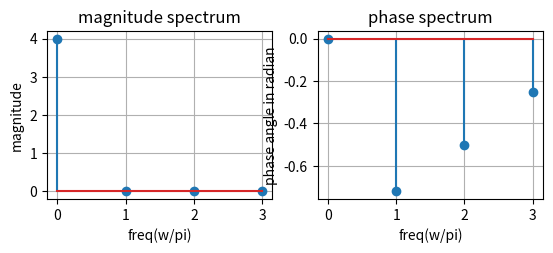

Python code for this plot:
from pylab import *
import numpy as np
import matplotlib.pyplot as plt
import cmath as cm
x=[1,1,1,1]

N=4
k=4
j=cm.sqrt(-1)
X=[]
w=np.linspace(-np.pi,np.pi,N)
for i in range(0,k):
    sum=0
    for n in range(0,len(x)):
       v=np.exp(-j*2*np.pi*i*n/N)
       sum=sum+(x[n]*v)
    X.append(sum)
        
plt.subplot(221)
plt.stem(np.abs(X))
plt.xlabel('freq(w/pi)')
plt.ylabel('magnitude')
plt.title('magnitude spectrum')
plt.grid()
plt.subplot(222)
plt.stem(angle(X)/np.pi)
plt.xlabel('freq(w/pi)')
plt.ylabel('phase angle in radian')
plt.title('phase spectrum')
plt.grid()
plt.show()
